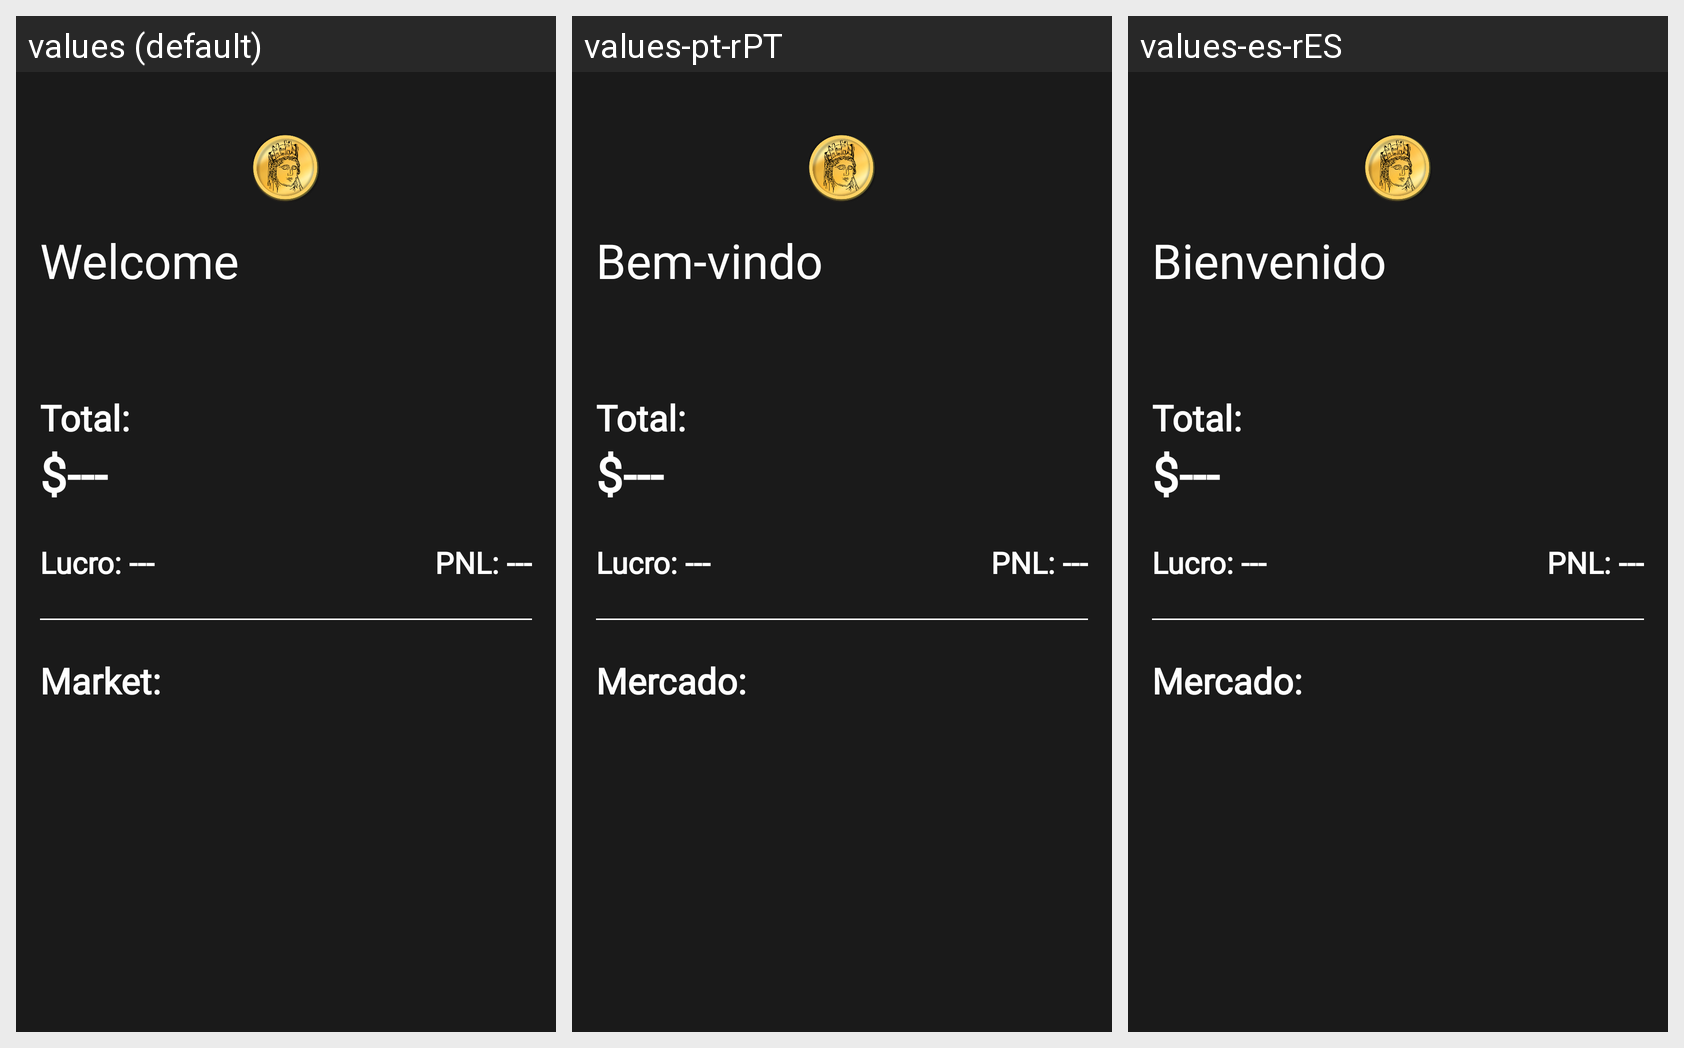

The same Android screen rendered under several of its app's locales, left to right. List the strings drawn on it with the default value and each locale's translation.
Android screen res/layout/fragment_home_page.xml rendered under 3 locales, left to right: values (default), values-pt-rPT, values-es-rES. Device: Nexus 5 (rendered at 1080×1920; each locale shown at half size, 540×960, under a caption strip naming it); theme Theme.Tyche.
Strings drawn on this screen, with the default value and each locale's value (text and hints the layout hard-codes, and strings that could not be matched under every locale, appear in the picture but are not listed):

welcome
  values: Welcome
  values-pt-rPT: Bem-vindo
  values-es-rES: Bienvenido

market
  values: Market:
  values-pt-rPT: Mercado:
  values-es-rES: Mercado:
